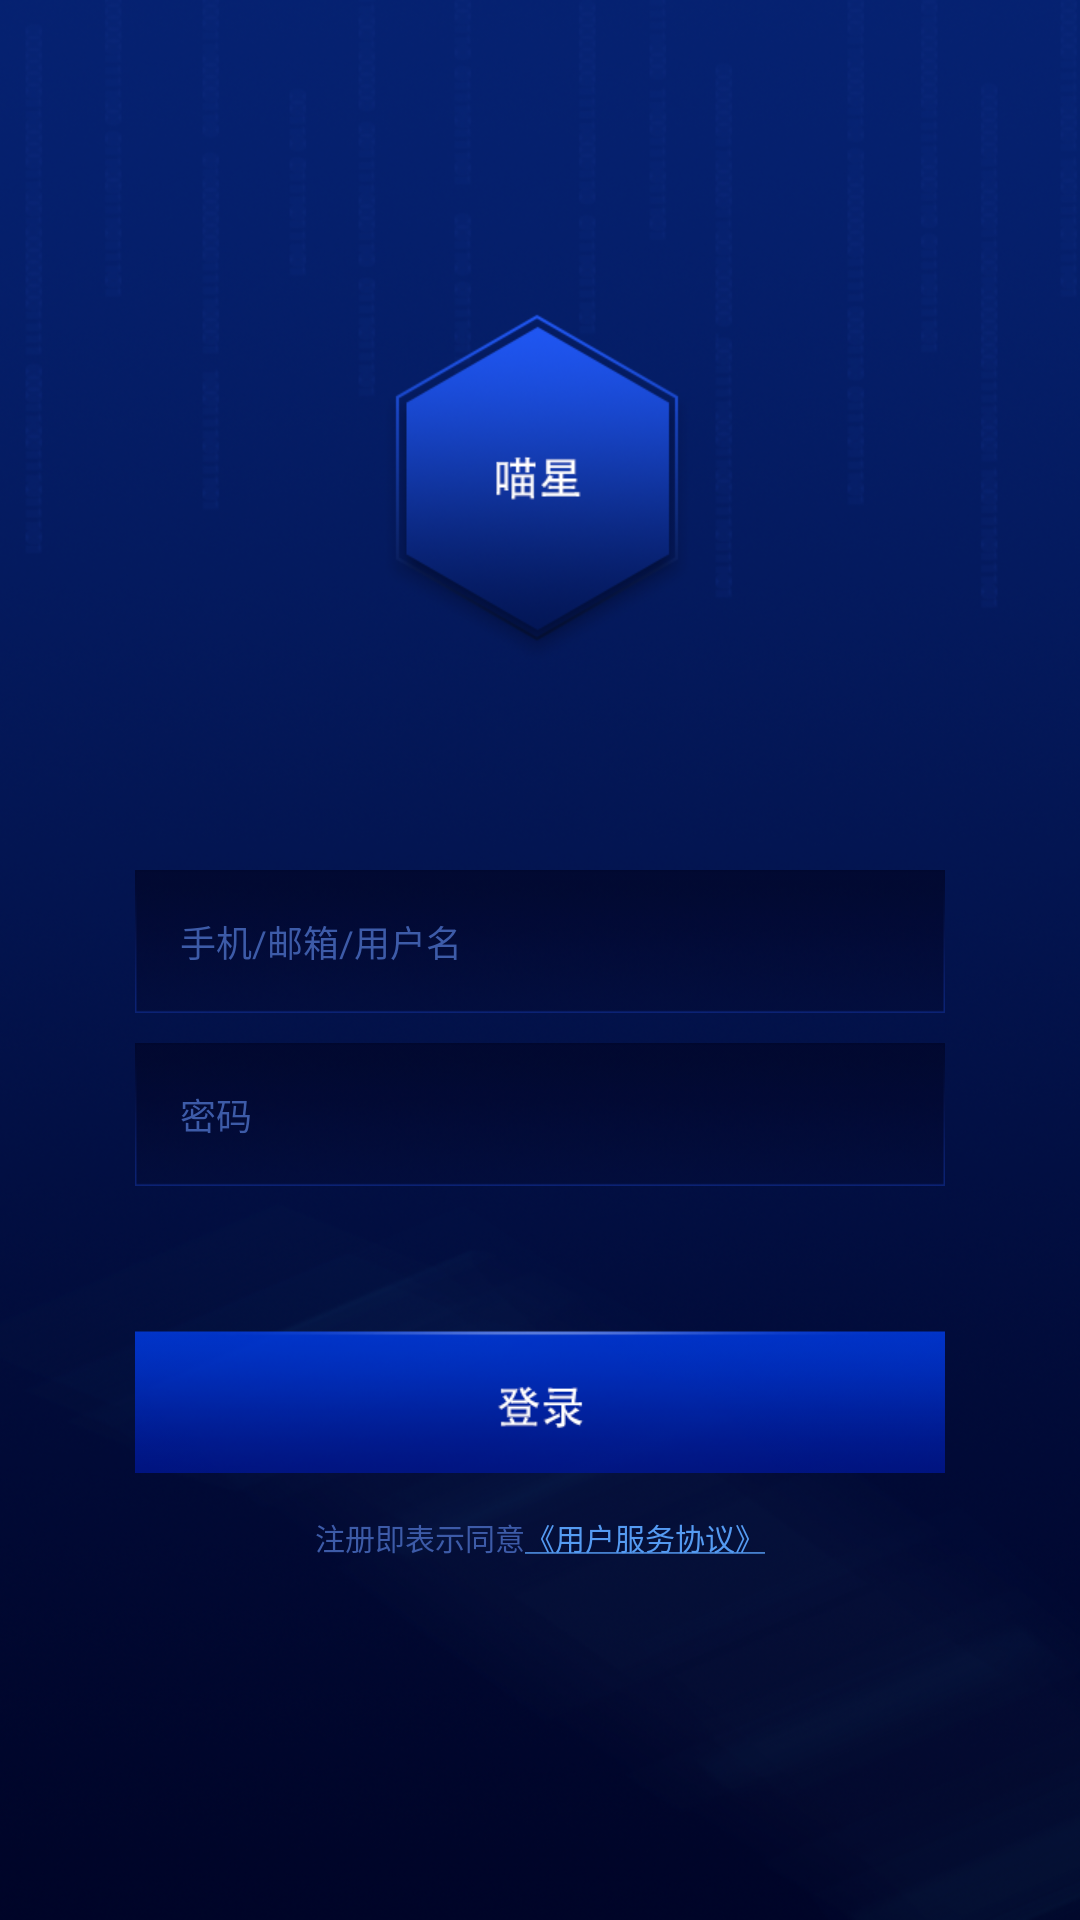

Here is an Android app screen rendered from its layout file. Give the layout XML and the strings, colors and styles it references.
<!-- AndroidManifest.xml: application theme AppTheme -->
<!-- res/layout/activity_login.xml -->
<?xml version="1.0" encoding="utf-8"?>
<LinearLayout xmlns:android="http://schemas.android.com/apk/res/android"
    android:layout_width="match_parent"
    android:layout_height="match_parent"
    android:background="@mipmap/login_bg"
    android:gravity="center_horizontal"
    android:orientation="vertical"
    android:paddingLeft="45dp"
    android:paddingRight="45dp">

    <EditText
        android:id="@+id/et_username"
        android:layout_width="match_parent"
        android:layout_height="wrap_content"
        android:layout_marginTop="290dp"
        android:background="@mipmap/login_input_bg"
        android:hint="手机/邮箱/用户名"
        android:singleLine="true"
        android:padding="15dp"
        android:textColor="@color/white"
        android:textColorHint="#3d5ba8"
        android:textSize="12sp" />

    <EditText
        android:id="@+id/et_password"
        android:layout_width="match_parent"
        android:layout_height="wrap_content"
        android:layout_marginTop="10dp"
        android:background="@mipmap/login_input_bg"
        android:hint="密码"
        android:inputType="textPassword"
        android:singleLine="true"
        android:padding="15dp"
        android:textColor="@color/white"
        android:textColorHint="#3d5ba8"
        android:textSize="12sp" />

    <ImageView
        android:id="@+id/iv_login"
        android:layout_width="match_parent"
        android:layout_height="wrap_content"
        android:layout_marginTop="48dp"
        android:background="@drawable/login_button_selector" />

    <LinearLayout
        android:layout_width="wrap_content"
        android:layout_height="wrap_content"
        android:layout_marginTop="14dp"
        android:orientation="horizontal">

        <TextView
            style="@style/text_blue"
            android:text="注册即表示同意"
            android:textColor="#3d5ba8"
            android:textSize="10sp" />


        <TextView
            style="@style/text_blue"
            android:text="@string/user_permission"
            android:textColor="#559bf2"
            android:textSize="10sp" />
    </LinearLayout>


</LinearLayout>
<!-- resources referenced by this layout -->
<resources>
  <color name="white">#ffffff</color>
  <!-- drawable login_button_selector (drawable) -->
  <?xml version="1.0" encoding="utf-8"?>
  <selector xmlns:android="http://schemas.android.com/apk/res/android">
      <item android:drawable="@mipmap/login_button_s" android:state_pressed="true" />
      <item android:drawable="@mipmap/login_button_s" android:state_checked="true" android:state_enabled="true" />
      <item android:drawable="@mipmap/login_button_n" />
  </selector>
  <!-- mipmap login_bg: png bitmap (mipmap-xhdpi, 551360 bytes) -->
  <!-- mipmap login_input_bg: png bitmap (mipmap-xhdpi, 29199 bytes) -->
  <string name="user_permission"><u>《用户服务协议》</u></string>
  <style name="text_blue">
          <item name="android:layout_width">wrap_content</item>
          <item name="android:layout_height">wrap_content</item>
          <item name="android:textColor">@color/blue</item>
      </style>
  <style name="AppTheme" parent="Theme.AppCompat.Light.NoActionBar">
          
      </style>
  <color name="blue">#0e5ac0</color>
</resources>
